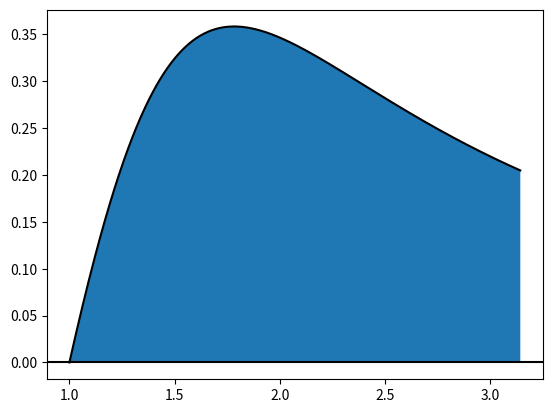

The script that saved this image:
from scipy.special import roots_legendre
import matplotlib.pyplot as plt
import numpy as np


def f(x):
    return (np.log(x)) / (x**2 - 2*x + 2)


#  Result from wolframalpha
Iex1 = 0.584942806931287737492018615016497857523136308159081622007882778547741573548617412988719475526195276
a = 1
b = np.pi
s = 2

knots = [2, 4]

for n in knots:
    xi, ai = roots_legendre(n)
    I_n = 0
    for i in range(len(ai)):
        I_n += (b-a)/2*ai[i]*f((b+a)/2+(b-a)/2*xi[i])
    print("%4d  %18.15f  %12.5e" % (n, I_n, np.abs(Iex1-I_n)))


x_range = np.linspace(1, np.pi, 1000, endpoint=True)
y_range = f(x_range)
plt.fill_between(x_range, f(x_range), 0)
plt.plot(x_range, y_range, '-k')
plt.axhline(color='black')
plt.show()